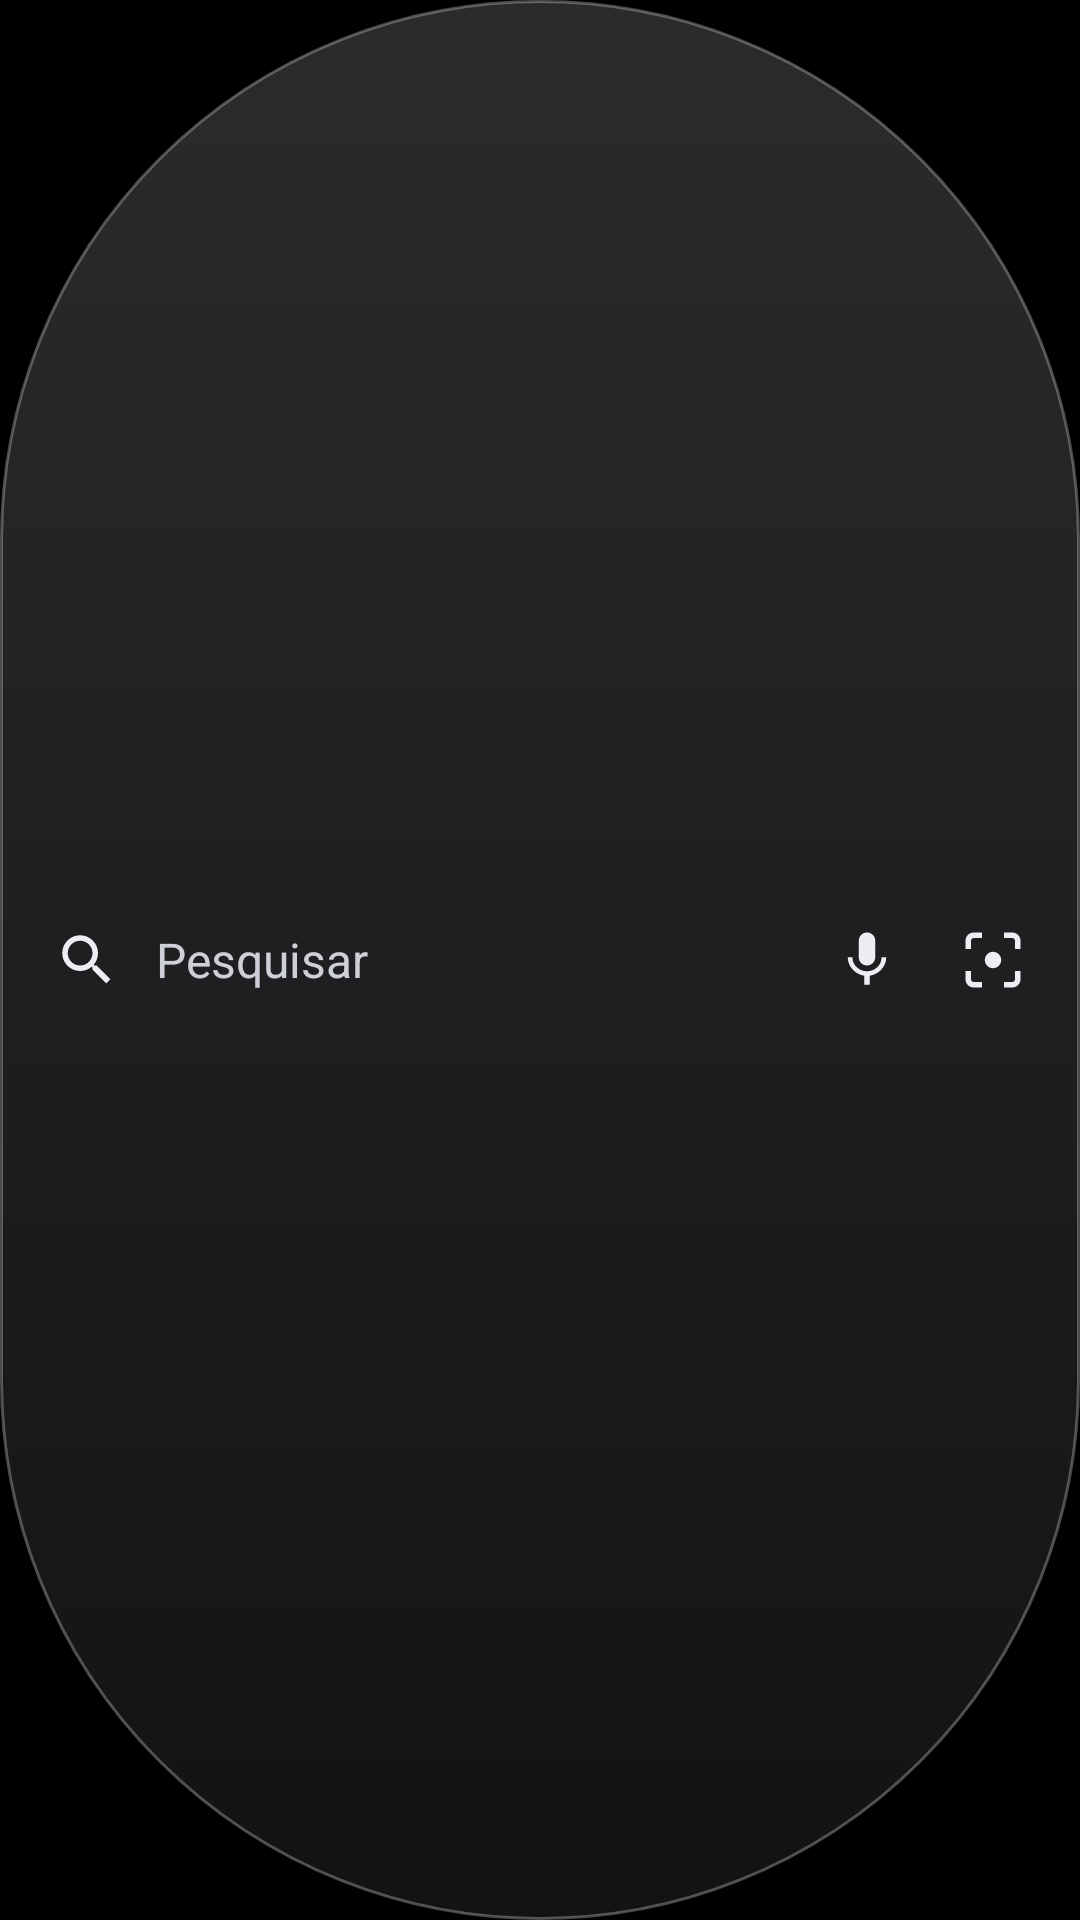

Here is an Android app screen rendered from its layout file. Give the layout XML and the strings, colors and styles it references.
<!-- AndroidManifest.xml: application theme Theme.SansIsland -->
<!-- res/layout/widget_search_preview_smoky.xml -->
<?xml version="1.0" encoding="utf-8"?>
<LinearLayout xmlns:android="http://schemas.android.com/apk/res/android"
    android:layout_width="match_parent"
    android:layout_height="match_parent"
    android:background="@drawable/widget_preview_bg_smoky"
    android:gravity="center_vertical"
    android:orientation="horizontal"
    android:paddingStart="18dp"
    android:paddingEnd="18dp">
    <ImageView android:layout_width="22dp" android:layout_height="22dp" android:src="@drawable/ic_search" />
    <TextView
        android:layout_width="0dp"
        android:layout_height="wrap_content"
        android:layout_weight="1"
        android:paddingStart="12dp"
        android:text="@string/widget_search_hint"
        android:textColor="#CDD0D6"
        android:textSize="16sp" />
    <ImageView android:layout_width="22dp" android:layout_height="22dp" android:layout_marginEnd="20dp" android:src="@drawable/ic_mic" />
    <ImageView android:layout_width="22dp" android:layout_height="22dp" android:src="@drawable/ic_lens" />
</LinearLayout>
<!-- resources referenced by this layout -->
<resources>
  <!-- drawable ic_lens (drawable) -->
  <vector xmlns:android="http://schemas.android.com/apk/res/android"
      android:width="24dp" android:height="24dp" android:viewportWidth="24" android:viewportHeight="24">
      <path android:fillColor="#FFECEEF2" android:pathData="M4,8V5c0,-0.55 0.45,-1 1,-1h3V2H5C3.34,2 2,3.34 2,5v3h2zM16,2v2h3c0.55,0 1,0.45 1,1v3h2V5c0,-1.66 -1.34,-3 -3,-3h-3zM20,16v3c0,0.55 -0.45,1 -1,1h-3v2h3c1.66,0 3,-1.34 3,-3v-3h-2zM8,22v-2H5c-0.55,0 -1,-0.45 -1,-1v-3H2v3c0,1.66 1.34,3 3,3h3zM12,9a3,3 0,1 1,0 6a3,3 0,1 1,0 -6z"/>
  </vector>
  <!-- drawable ic_mic (drawable) -->
  <vector xmlns:android="http://schemas.android.com/apk/res/android"
      android:width="24dp" android:height="24dp" android:viewportWidth="24" android:viewportHeight="24">
      <path android:fillColor="#FFECEEF2" android:pathData="M12,14c1.66,0 2.99,-1.34 2.99,-3L15,5c0,-1.66 -1.34,-3 -3,-3S9,3.34 9,5v6c0,1.66 1.34,3 3,3zM17.3,11c0,3 -2.54,5.1 -5.3,5.1S6.7,14 6.7,11H5c0,3.41 2.72,6.23 6,6.72V21h2v-3.28c3.28,-0.48 6,-3.3 6,-6.72h-1.7z"/>
  </vector>
  <!-- drawable ic_search (drawable) -->
  <vector xmlns:android="http://schemas.android.com/apk/res/android"
      android:width="24dp" android:height="24dp" android:viewportWidth="24" android:viewportHeight="24">
      <path android:fillColor="#FFECEEF2" android:pathData="M15.5,14h-0.79l-0.28,-0.27C15.41,12.59 16,11.11 16,9.5 16,5.91 13.09,3 9.5,3S3,5.91 3,9.5 5.91,16 9.5,16c1.61,0 3.09,-0.59 4.23,-1.57l0.27,0.28v0.79l5,4.99L20.49,19l-4.99,-5zM9.5,14C7.01,14 5,11.99 5,9.5S7.01,5 9.5,5 14,7.01 14,9.5 11.99,14 9.5,14z"/>
  </vector>
  <!-- drawable widget_preview_bg_smoky (drawable) -->
  <?xml version="1.0" encoding="utf-8"?>
  <shape xmlns:android="http://schemas.android.com/apk/res/android" android:shape="rectangle">
      <corners android:radius="999dp"/>
      <gradient android:angle="270" android:startColor="#9E46464A" android:endColor="#B51A1A1D"/><stroke android:width="1dp" android:color="#4DF0F0F0"/>
  </shape>
  <string name="widget_search_hint">Pesquisar</string>
  <style name="Theme.SansIsland" parent="android:Theme.Material.NoActionBar">
          <item name="android:windowBackground">@android:color/black</item>
          <item name="android:colorAccent">#3E8BF5</item>
          <item name="android:statusBarColor">@android:color/black</item>
          <item name="android:navigationBarColor">@android:color/black</item>
      </style>
</resources>
